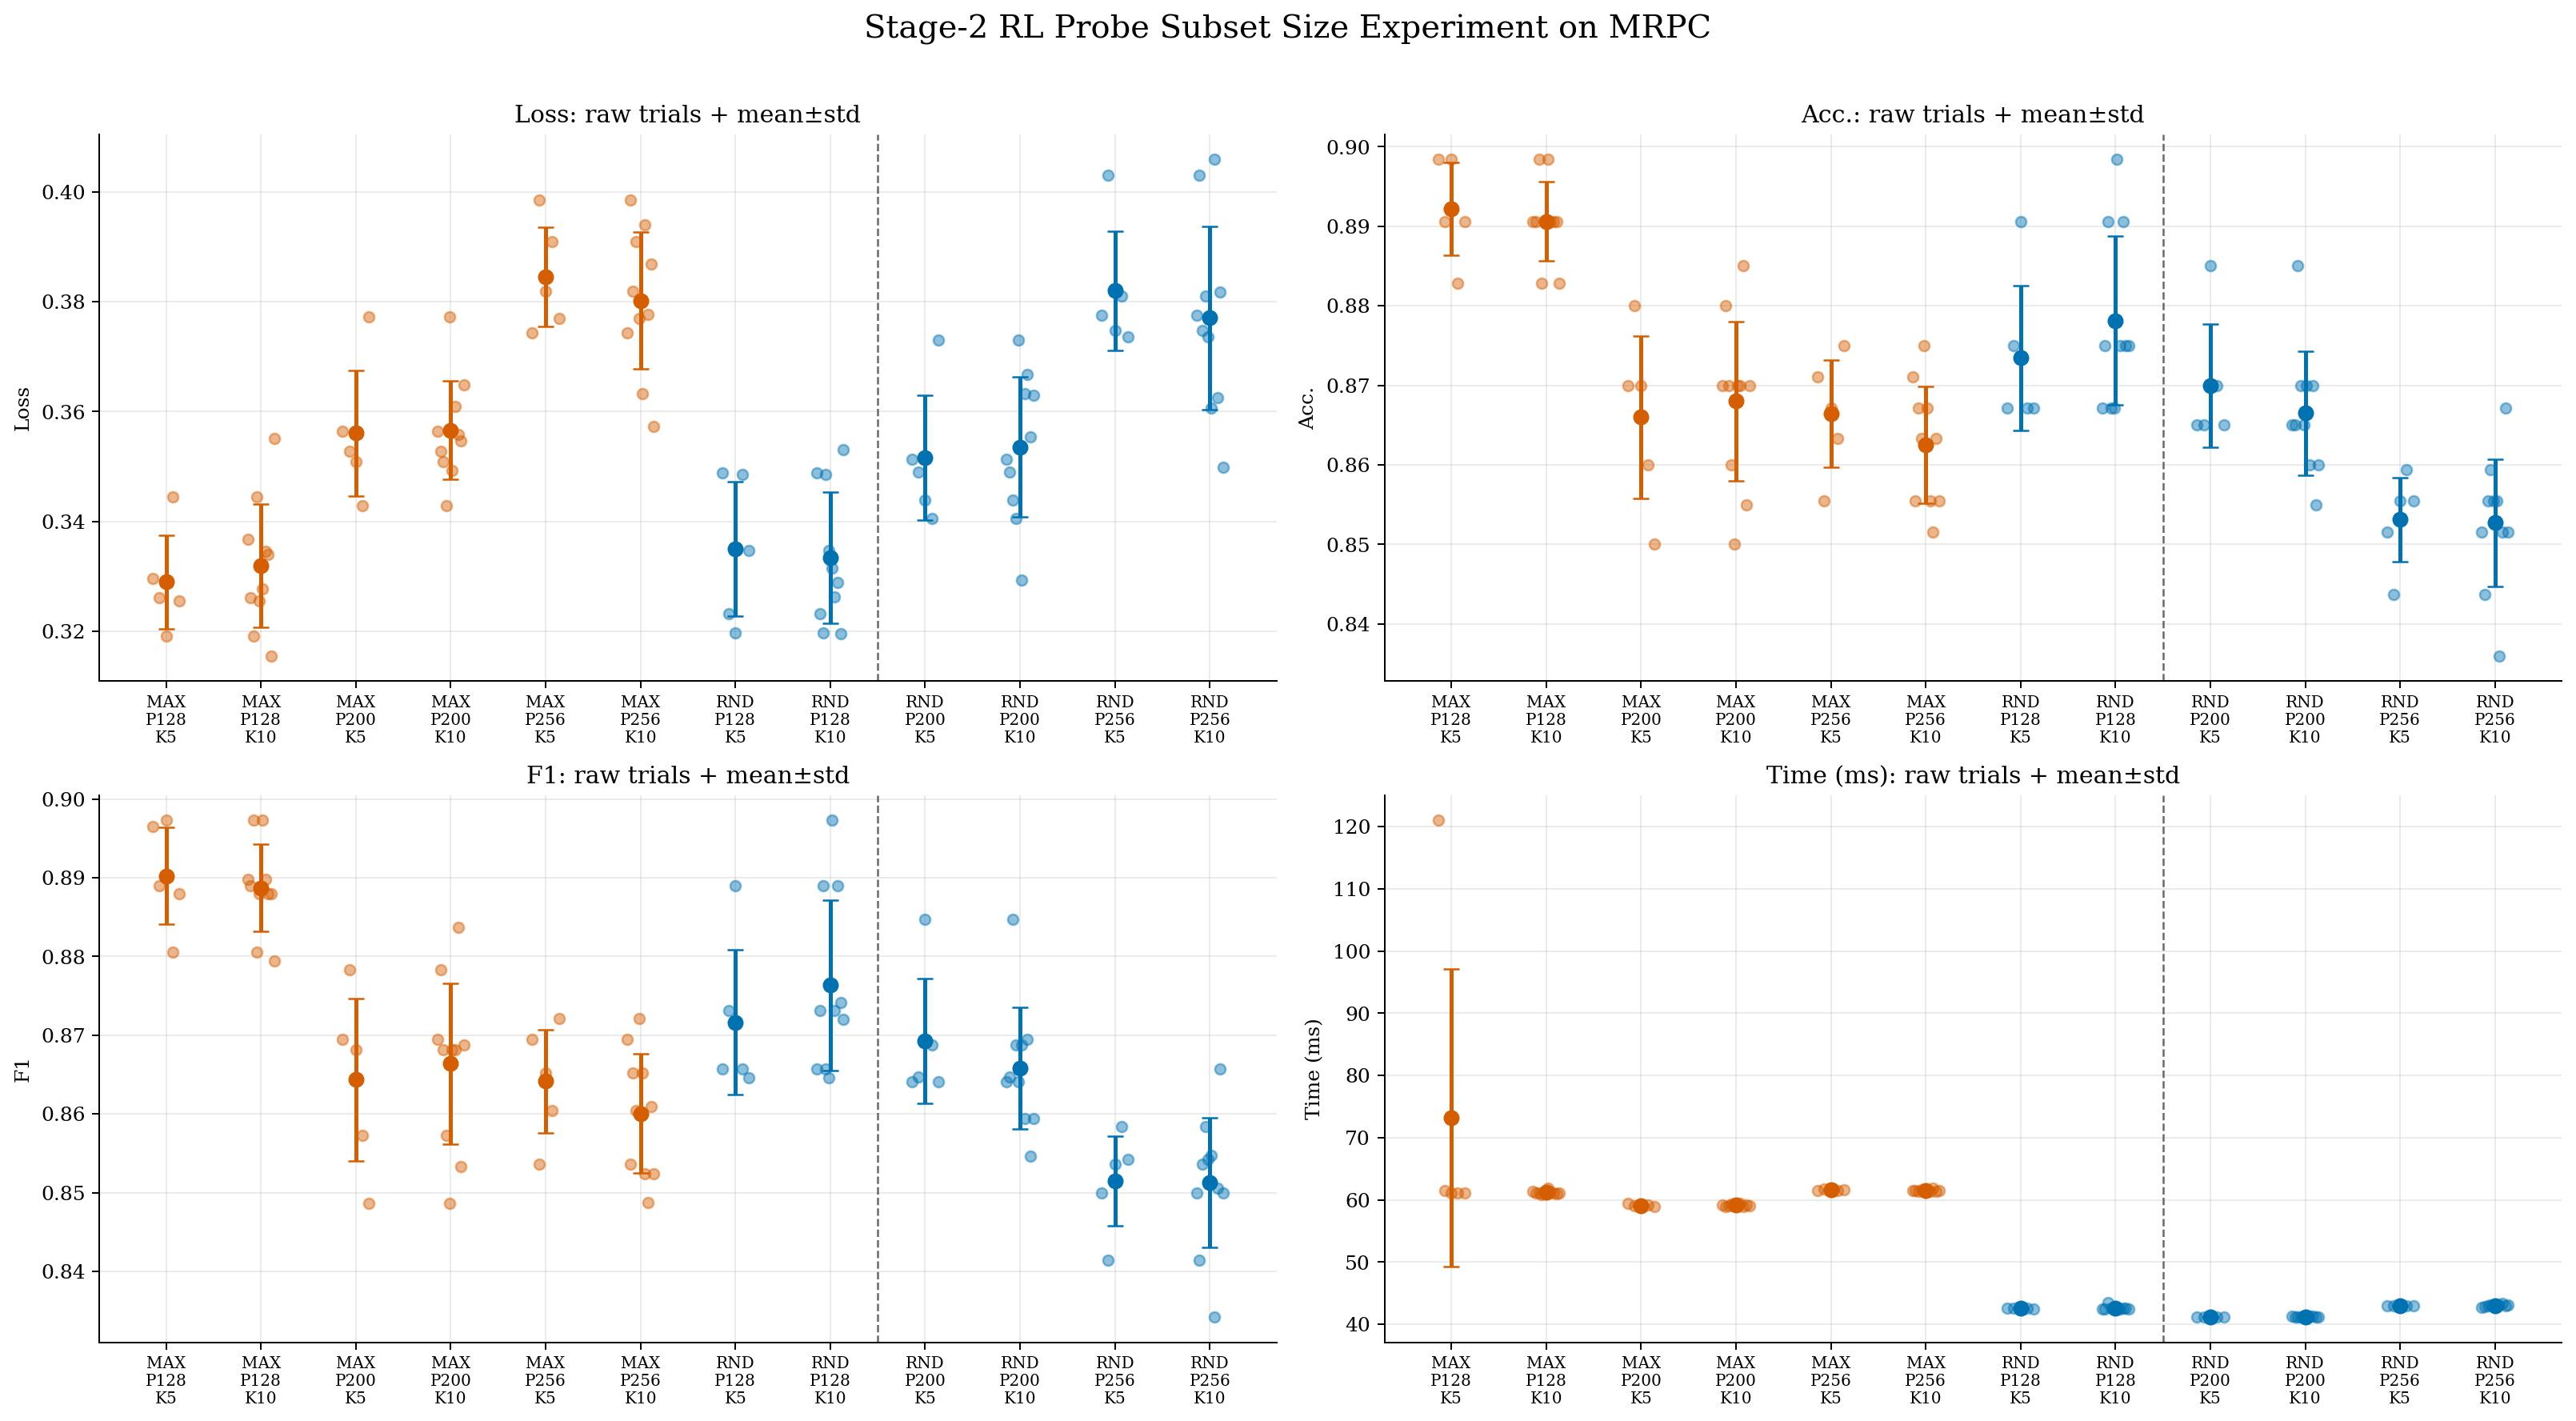

The data file committed next to this chart (first rows):
family, label, probe_size_requested, k_value, trial, loss, p, s, time_ms
max_action, Max-Action, 128, 5, 1, 0.3297, 0.8984, 0.8965, 121
max_action, Max-Action, 128, 5, 2, 0.326, 0.8906, 0.889, 61.51
max_action, Max-Action, 128, 5, 3, 0.3191, 0.8984, 0.8973, 61.13
max_action, Max-Action, 128, 5, 4, 0.3445, 0.8828, 0.8805, 61.11
max_action, Max-Action, 128, 5, 5, 0.3255, 0.8906, 0.888, 61.14
max_action, Max-Action, 128, 10, 1, 0.3367, 0.8906, 0.8898, 61.33
max_action, Max-Action, 128, 10, 2, 0.326, 0.8906, 0.889, 61.08
max_action, Max-Action, 128, 10, 3, 0.3191, 0.8984, 0.8973, 61.11
max_action, Max-Action, 128, 10, 4, 0.3445, 0.8828, 0.8805, 60.9
max_action, Max-Action, 128, 10, 5, 0.3255, 0.8906, 0.888, 61.19
max_action, Max-Action, 128, 10, 6, 0.3277, 0.8984, 0.8973, 61.86
max_action, Max-Action, 128, 10, 7, 0.3346, 0.8906, 0.8898, 61.2
max_action, Max-Action, 128, 10, 8, 0.334, 0.8906, 0.888, 61.11
max_action, Max-Action, 128, 10, 9, 0.3154, 0.8906, 0.888, 60.97
max_action, Max-Action, 128, 10, 10, 0.3551, 0.8828, 0.8794, 61.1
max_action, Max-Action, 200, 5, 1, 0.3565, 0.87, 0.8694, 59.42
max_action, Max-Action, 200, 5, 2, 0.3528, 0.88, 0.8783, 59.05
max_action, Max-Action, 200, 5, 3, 0.3508, 0.87, 0.8681, 59.08
max_action, Max-Action, 200, 5, 4, 0.3429, 0.86, 0.8572, 59.15
max_action, Max-Action, 200, 5, 5, 0.3772, 0.85, 0.8486, 58.87
max_action, Max-Action, 200, 10, 1, 0.3565, 0.87, 0.8694, 59.18
max_action, Max-Action, 200, 10, 2, 0.3528, 0.88, 0.8783, 58.98
max_action, Max-Action, 200, 10, 3, 0.3508, 0.87, 0.8681, 59.03
max_action, Max-Action, 200, 10, 4, 0.3429, 0.86, 0.8572, 59.25
max_action, Max-Action, 200, 10, 5, 0.3772, 0.85, 0.8486, 59.01
max_action, Max-Action, 200, 10, 6, 0.3492, 0.87, 0.8681, 59.08
max_action, Max-Action, 200, 10, 7, 0.3609, 0.87, 0.8681, 59.49
max_action, Max-Action, 200, 10, 8, 0.3559, 0.885, 0.8837, 58.91
max_action, Max-Action, 200, 10, 9, 0.3546, 0.855, 0.8533, 59.18
max_action, Max-Action, 200, 10, 10, 0.3649, 0.87, 0.8688, 59.08
max_action, Max-Action, 256, 5, 1, 0.3743, 0.8711, 0.8694, 61.53
max_action, Max-Action, 256, 5, 2, 0.3985, 0.8555, 0.8536, 61.78
max_action, Max-Action, 256, 5, 3, 0.382, 0.8672, 0.8652, 61.56
max_action, Max-Action, 256, 5, 4, 0.3909, 0.8633, 0.8604, 61.43
max_action, Max-Action, 256, 5, 5, 0.3769, 0.875, 0.8721, 61.63
max_action, Max-Action, 256, 10, 1, 0.3743, 0.8711, 0.8694, 61.43
max_action, Max-Action, 256, 10, 2, 0.3985, 0.8555, 0.8536, 61.44
max_action, Max-Action, 256, 10, 3, 0.382, 0.8672, 0.8652, 61.42
max_action, Max-Action, 256, 10, 4, 0.3909, 0.8633, 0.8604, 61.57
max_action, Max-Action, 256, 10, 5, 0.3769, 0.875, 0.8721, 61.54
max_action, Max-Action, 256, 10, 6, 0.3633, 0.8672, 0.8652, 61.5
max_action, Max-Action, 256, 10, 7, 0.3941, 0.8555, 0.8524, 61.4
max_action, Max-Action, 256, 10, 8, 0.3777, 0.8516, 0.8487, 61.82
max_action, Max-Action, 256, 10, 9, 0.3869, 0.8633, 0.861, 61.39
max_action, Max-Action, 256, 10, 10, 0.3574, 0.8555, 0.8524, 61.46
random_control, Random-Control, 128, 5, 1, 0.3489, 0.8672, 0.8657, 42.54
random_control, Random-Control, 128, 5, 2, 0.3232, 0.875, 0.8731, 42.53
random_control, Random-Control, 128, 5, 3, 0.3197, 0.8906, 0.889, 42.67
random_control, Random-Control, 128, 5, 4, 0.3486, 0.8672, 0.8657, 42.65
random_control, Random-Control, 128, 5, 5, 0.3346, 0.8672, 0.8646, 42.45
random_control, Random-Control, 128, 10, 1, 0.3489, 0.8672, 0.8657, 42.44
random_control, Random-Control, 128, 10, 2, 0.3232, 0.875, 0.8731, 42.45
random_control, Random-Control, 128, 10, 3, 0.3197, 0.8906, 0.889, 43.49
random_control, Random-Control, 128, 10, 4, 0.3486, 0.8672, 0.8657, 42.6
random_control, Random-Control, 128, 10, 5, 0.3346, 0.8672, 0.8646, 42.54
random_control, Random-Control, 128, 10, 6, 0.3315, 0.8984, 0.8973, 42.49
random_control, Random-Control, 128, 10, 7, 0.3262, 0.875, 0.8731, 42.42
random_control, Random-Control, 128, 10, 8, 0.3289, 0.8906, 0.889, 42.53
random_control, Random-Control, 128, 10, 9, 0.3195, 0.875, 0.8741, 42.62
random_control, Random-Control, 128, 10, 10, 0.3531, 0.875, 0.872, 42.4
... 30 more rows
